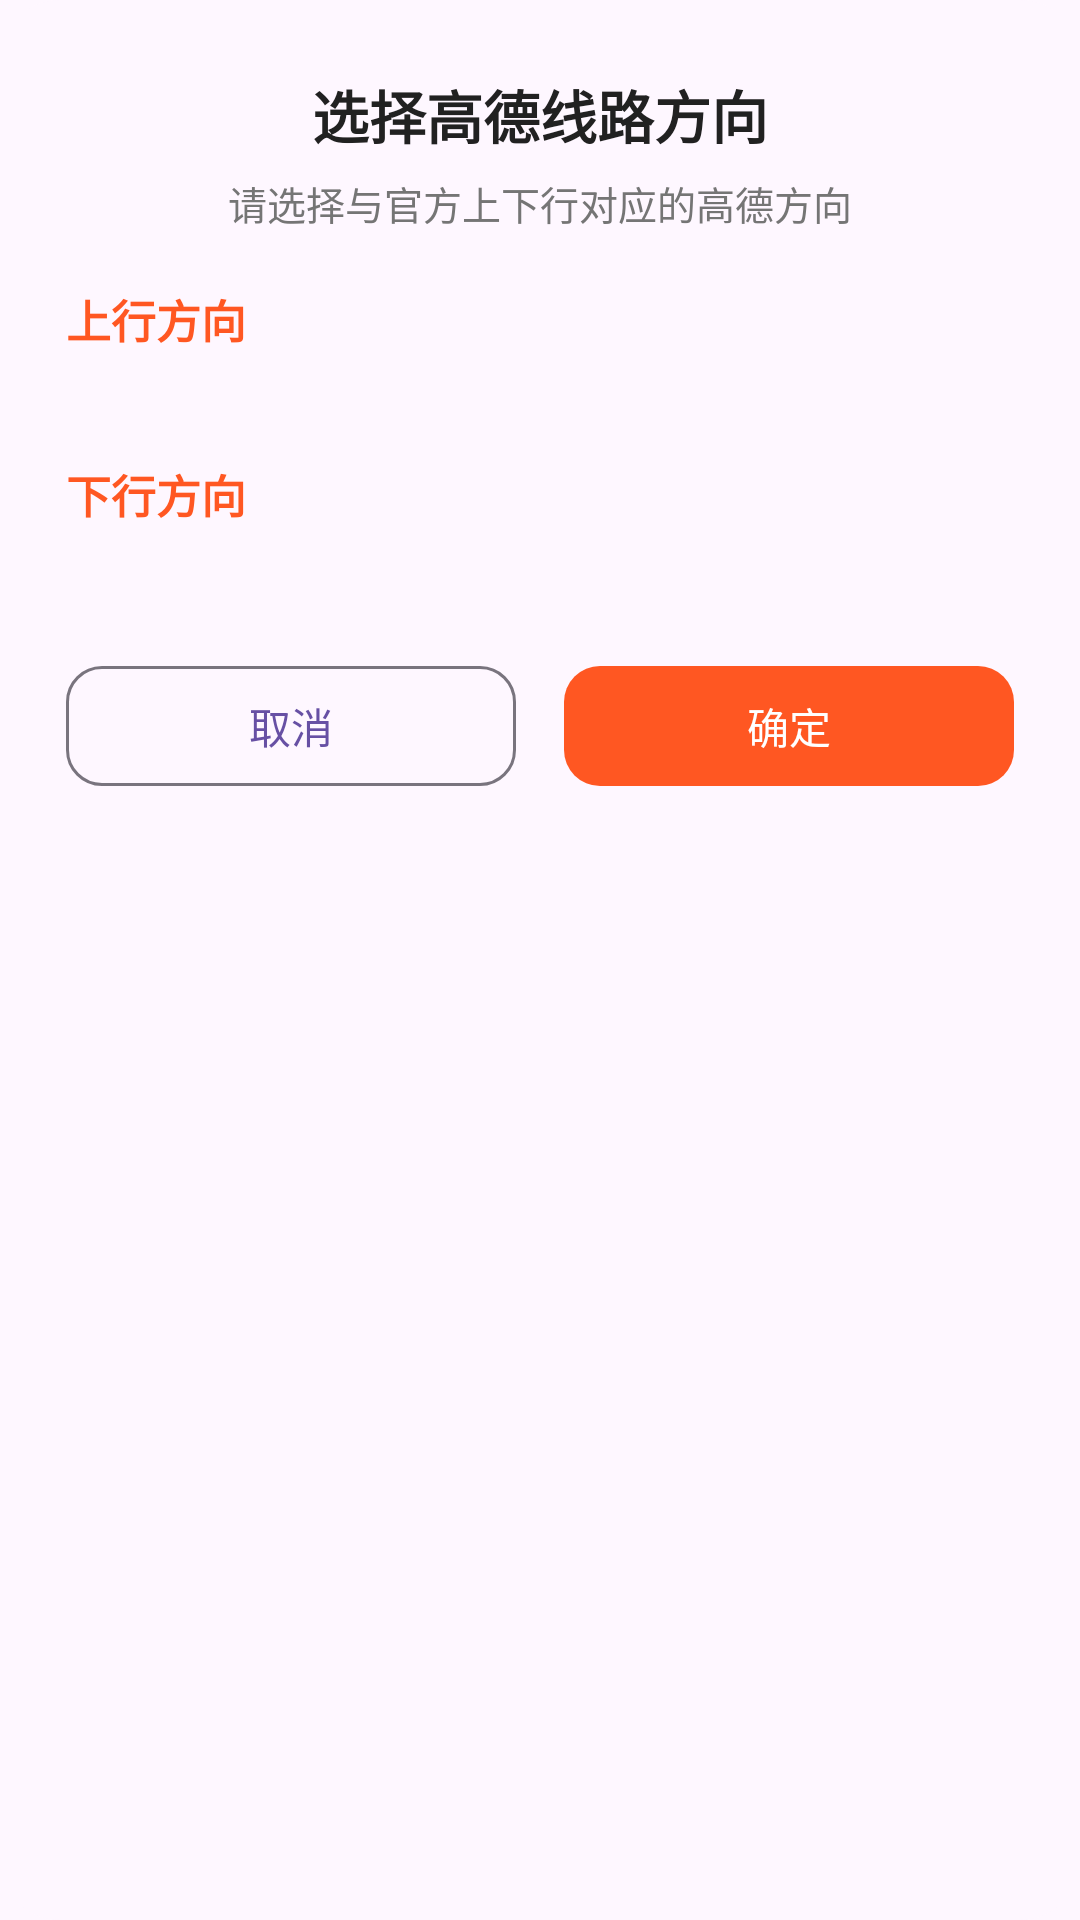

Reconstruct the res/layout file that produces this screen, plus the resources it refers to.
<!-- AndroidManifest.xml: application theme Theme.诸暨公交 -->
<!-- res/layout/dialog_direction_select.xml -->
<?xml version="1.0" encoding="utf-8"?>
<ScrollView xmlns:android="http://schemas.android.com/apk/res/android"
    xmlns:app="http://schemas.android.com/apk/res-auto"
    android:layout_width="match_parent"
    android:layout_height="wrap_content"
    android:background="@drawable/bg_dialog_rounded"
    android:scrollbars="vertical">

    <LinearLayout
        android:layout_width="match_parent"
        android:layout_height="wrap_content"
        android:orientation="vertical"
        android:paddingStart="22dp"
        android:paddingEnd="22dp"
        android:paddingTop="24dp"
        android:paddingBottom="20dp">

        
        <TextView
            android:id="@+id/tv_dir_title"
            android:layout_width="match_parent"
            android:layout_height="wrap_content"
            android:gravity="center"
            android:text="选择高德线路方向"
            android:textColor="@color/text_primary"
            android:textSize="19sp"
            android:textStyle="bold" />

        <TextView
            android:layout_width="match_parent"
            android:layout_height="wrap_content"
            android:layout_marginTop="6dp"
            android:gravity="center"
            android:text="请选择与官方上下行对应的高德方向"
            android:textColor="@color/text_secondary"
            android:textSize="13sp" />

        
        <TextView
            android:layout_width="wrap_content"
            android:layout_height="wrap_content"
            android:layout_marginTop="18dp"
            android:text="上行方向"
            android:textColor="@color/bus_line_badge_bg"
            android:textSize="15sp"
            android:textStyle="bold" />

        <TextView
            android:id="@+id/tv_up_endpoints"
            android:layout_width="match_parent"
            android:layout_height="wrap_content"
            android:layout_marginTop="2dp"
            android:textColor="@color/text_secondary"
            android:textSize="12sp" />

        <RadioGroup
            android:id="@+id/rg_up"
            android:layout_width="match_parent"
            android:layout_height="wrap_content"
            android:layout_marginTop="4dp" />

        
        <TextView
            android:layout_width="wrap_content"
            android:layout_height="wrap_content"
            android:layout_marginTop="14dp"
            android:text="下行方向"
            android:textColor="@color/bus_line_badge_bg"
            android:textSize="15sp"
            android:textStyle="bold" />

        <TextView
            android:id="@+id/tv_dn_endpoints"
            android:layout_width="match_parent"
            android:layout_height="wrap_content"
            android:layout_marginTop="2dp"
            android:textColor="@color/text_secondary"
            android:textSize="12sp" />

        <RadioGroup
            android:id="@+id/rg_dn"
            android:layout_width="match_parent"
            android:layout_height="wrap_content"
            android:layout_marginTop="4dp" />

        
        <LinearLayout
            android:layout_width="match_parent"
            android:layout_height="wrap_content"
            android:layout_marginTop="20dp"
            android:orientation="horizontal">

            <com.google.android.material.button.MaterialButton
                android:id="@+id/btn_dir_cancel"
                style="@style/Widget.Material3.Button.OutlinedButton"
                android:layout_width="0dp"
                android:layout_height="48dp"
                android:layout_weight="1"
                android:layout_marginEnd="8dp"
                android:text="取消"
                android:textSize="14sp"
                app:cornerRadius="12dp" />

            <com.google.android.material.button.MaterialButton
                android:id="@+id/btn_dir_confirm"
                style="@style/Widget.Material3.Button"
                android:layout_width="0dp"
                android:layout_height="48dp"
                android:layout_weight="1"
                android:layout_marginStart="8dp"
                android:text="确定"
                android:textSize="14sp"
                app:backgroundTint="@color/bus_line_badge_bg"
                app:cornerRadius="12dp"
                android:textColor="@android:color/white" />
        </LinearLayout>
    </LinearLayout>
</ScrollView>
<!-- resources referenced by this layout -->
<resources>
  <color name="bus_line_badge_bg">#FF5722</color>
  <color name="text_primary">#212121</color>
  <color name="text_secondary">#757575</color>
  <!-- drawable bg_dialog_rounded (drawable) -->
  <?xml version="1.0" encoding="utf-8"?>
  <shape xmlns:android="http://schemas.android.com/apk/res/android"
      android:shape="rectangle">
      <solid android:color="?attr/colorSurface" />
      <corners android:radius="20dp" />
  </shape>
  <style name="Theme.诸暨公交" parent="Base.Theme.诸暨公交" />
  <style name="Base.Theme.诸暨公交" parent="Theme.Material3.DayNight.NoActionBar">
          
          
      </style>
</resources>
